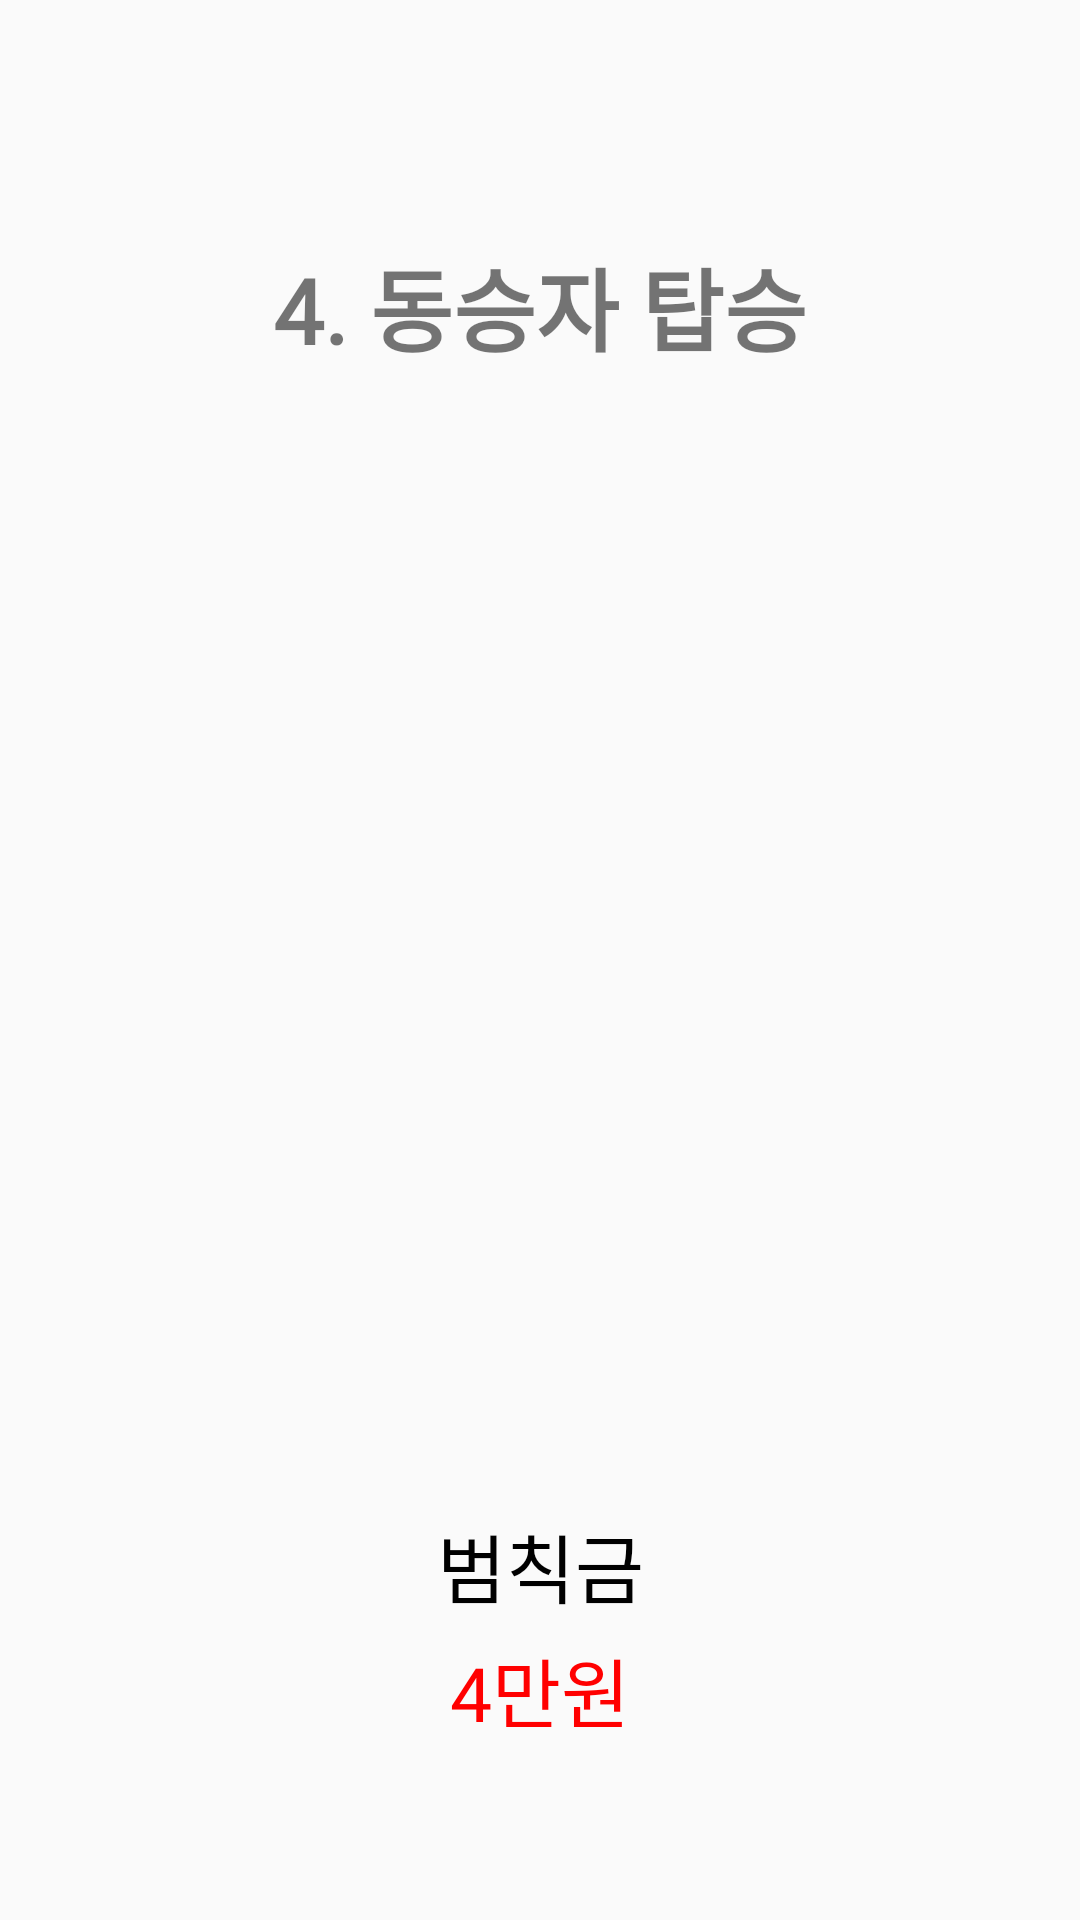

The Android layout XML behind this screen, and the referenced resources:
<!-- AndroidManifest.xml: application theme Theme.KickBoard -->
<!-- res/layout/fragment_bill4.xml -->
<?xml version="1.0" encoding="utf-8"?>
<androidx.constraintlayout.widget.ConstraintLayout xmlns:android="http://schemas.android.com/apk/res/android"
    xmlns:app="http://schemas.android.com/apk/res-auto"
    xmlns:tools="http://schemas.android.com/tools"
    android:id="@+id/constraint"
    android:layout_width="match_parent"
    android:layout_height="match_parent"
    tools:context=".view.fragments.Usage1Fragment">

    <TextView
        android:id="@+id/textView"
        android:layout_width="wrap_content"
        android:layout_height="wrap_content"
        android:layout_marginTop="80dp"
        android:fontFamily="@font/font"
        android:text="4. 동승자 탑승"
        android:textSize="30sp"
        android:textStyle="bold"
        app:layout_constraintEnd_toEndOf="parent"
        app:layout_constraintStart_toStartOf="parent"
        app:layout_constraintTop_toTopOf="parent" />

    <androidx.constraintlayout.utils.widget.ImageFilterView
        android:id="@+id/icon"
        android:layout_width="300dp"
        android:layout_height="300dp"
        android:layout_marginTop="50dp"
        android:layout_gravity="center"
        android:background="@drawable/bill4_icon"
        app:layout_constraintEnd_toEndOf="parent"
        app:layout_constraintStart_toStartOf="parent"
        app:layout_constraintTop_toBottomOf="@+id/textView" />
    <TextView
        android:id="@+id/textView2"
        android:layout_width="wrap_content"
        android:layout_height="wrap_content"
        android:layout_marginTop="30dp"
        android:gravity="center"
        android:textSize="25sp"
        android:textColor="#000000"
        android:fontFamily="@font/font"
        android:text="범칙금"
        app:layout_constraintEnd_toEndOf="parent"
        app:layout_constraintStart_toStartOf="parent"
        app:layout_constraintTop_toBottomOf="@+id/icon" />
    <TextView
        android:layout_width="wrap_content"
        android:layout_height="wrap_content"
        android:layout_marginTop="5dp"
        android:gravity="center"
        android:textSize="25sp"
        android:textColor="#FF0000"
        android:fontFamily="@font/font"
        android:text="4만원"
        app:layout_constraintEnd_toEndOf="parent"
        app:layout_constraintStart_toStartOf="parent"
        app:layout_constraintTop_toBottomOf="@+id/textView2" />

</androidx.constraintlayout.widget.ConstraintLayout>
<!-- resources referenced by this layout -->
<resources>
  <style name="Theme.KickBoard" parent="Theme.AppCompat.Light.NoActionBar">
          
          <item name="colorPrimary">#A0CADD</item>
          <item name="colorPrimaryVariant">#6BB4D5</item>
          <item name="colorOnPrimary">@color/white</item>
          
          <item name="colorSecondary">@color/teal_200</item>
          <item name="colorSecondaryVariant">@color/teal_700</item>
          <item name="colorOnSecondary">@color/black</item>
          
          <item name="android:statusBarColor" tools:targetApi="l">?attr/colorPrimaryVariant</item>
          
      </style>
  <color name="white">#FFFFFFFF</color>
  <color name="teal_200">#FF03DAC5</color>
  <color name="teal_700">#FF018786</color>
  <color name="black">#FF000000</color>
</resources>
